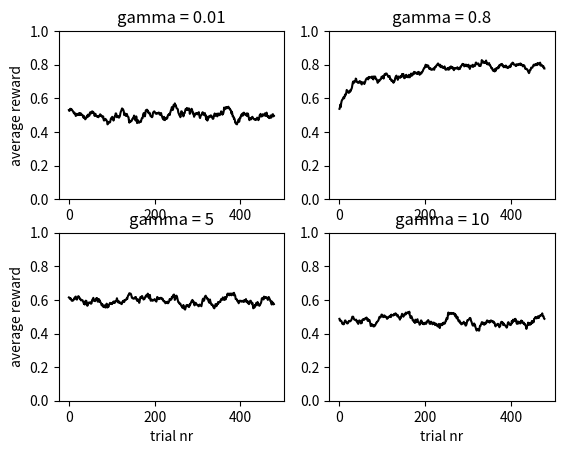

The script that saved this image:
#!/usr/bin/env python3
# -*- coding: utf-8 -*-
"""
Created on Mon Jul 16 14:28:40 2018

[redacted]
n-armed bandit
solved with 
- gradient ascent (chap 9) with different values of gamma
"""
#%% come in
import numpy as np
import matplotlib.pyplot as plt

#%% for starters
np.set_printoptions(precision=2)
n_simulations = 20
ntrial = 500
alpha = [0.5]*4
#alpha = [0.01, .8, 5, 10]
beta = 2
p = [0.2, 0.4, 0.6, 0.8] # payoff probabilities
gamma = [0.01, .8, 5, 10]
#gamma = [1]*4
window = 30
window_conv = 20
threshold = 0.8
color_list = ["black", "black", "black", "black"]
xlabels = [2, 3]
ylabels = [0, 2]
fig, axs = plt.subplots(nrows=2, ncols=2)
r_tot = np.zeros((len(gamma),ntrial))

#%% let's play: different gamma's
for simulation_loop in range(n_simulations):
    for gamma_loop in range(len(gamma)):
        w = np.random.random(len(p)) # can be interpreted as weights or Q-values
        r= []
        for loop in range(ntrial):
            prob = np.exp(gamma[gamma_loop]*w)
            prob = prob/np.sum(prob)
            choice = np.random.choice(range(len(p)),p=prob)
            r.append(np.random.choice([0,1],p=[1-p[choice], p[choice]]))
            w += np.asarray((range(len(p))==choice)-prob)*alpha[gamma_loop]*gamma[gamma_loop]*r[-1]
        r_tot[gamma_loop,:] = r_tot[gamma_loop,:] + r            
r_tot = r_tot/n_simulations

#%% printing & plotting

for gamma_loop in range(len(gamma)):
    v = np.convolve(r_tot[gamma_loop,:],np.ones(window_conv)/window_conv)
    #v = r_tot[gamma_loop,:]
    axs[int(np.floor(gamma_loop/2)), gamma_loop%2].plot(v[window_conv:-window_conv], color = color_list[gamma_loop])
    axs[int(np.floor(gamma_loop/2)), gamma_loop%2].set_title("gamma = {}".format(gamma[gamma_loop]))
    axs[int(np.floor(gamma_loop/2)), gamma_loop%2].set_ylim(bottom=0, top=1)
    if gamma_loop in xlabels:
        axs[int(np.floor(gamma_loop/2)), gamma_loop%2].set_xlabel("trial nr")
    if gamma_loop in ylabels:
        axs[int(np.floor(gamma_loop/2)), gamma_loop%2].set_ylabel("average reward")
          